The GitHub repository RohitKumarkolli/cat-dog-classifier contains a labelled image folder "data" with 2 categories: cats, dogs. Examples follow, each with its label.

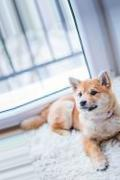
Label: dogs

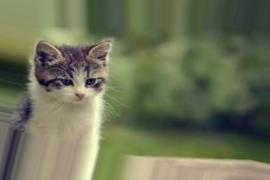
Label: cats

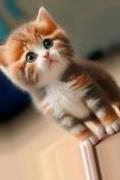
Label: cats

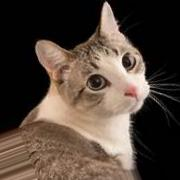
Label: cats

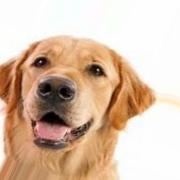
Label: dogs

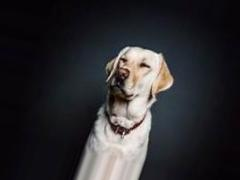
Label: dogs
